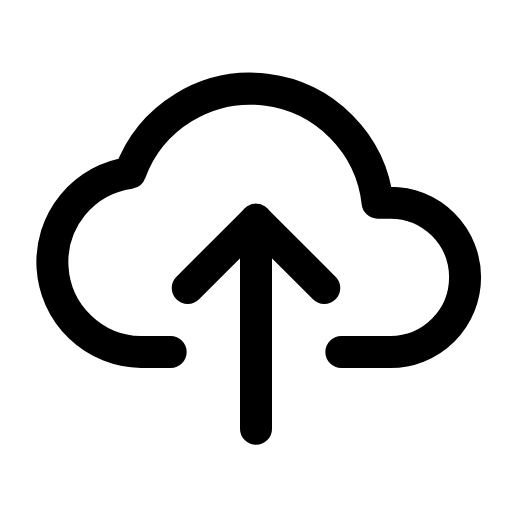
t = 0.00 s
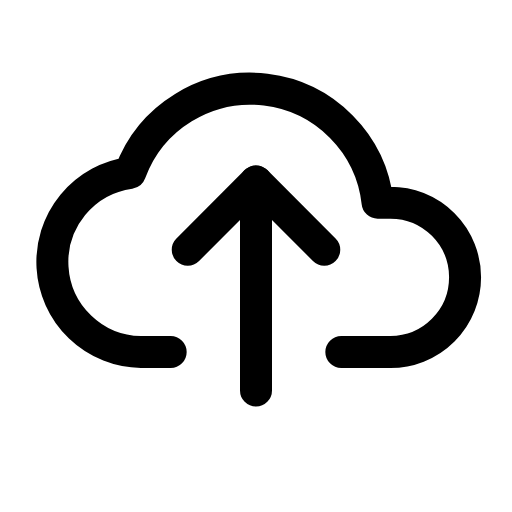
t = 0.24 s
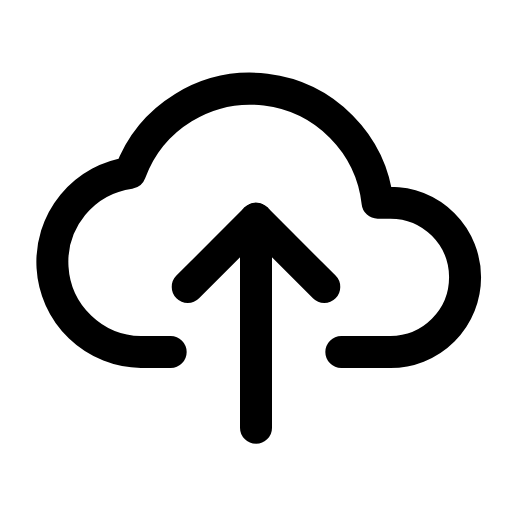
t = 0.47 s
t = 0.68 s: frame unchanged from t = 0.00 s, image omitted
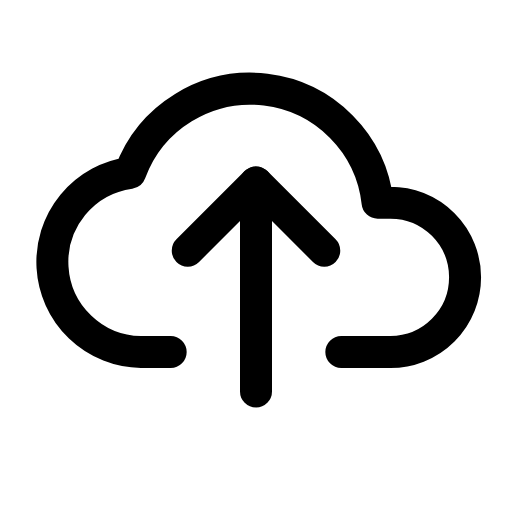
t = 0.95 s
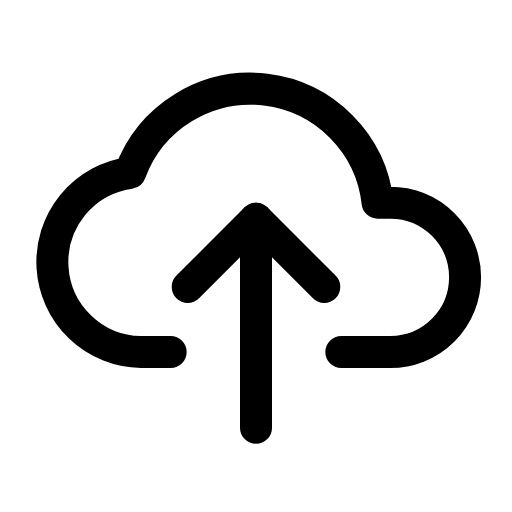
t = 1.16 s

The animated SVG that drew these frames (rendered in a browser with its animation timeline set to each time). Animation: 1 SMIL element (animateTransform=1); one cycle of 1.40 s, repeats indefinitely.

<svg xmlns="http://www.w3.org/2000/svg" width="24" height="24" viewBox="0 0 24 24" fill="none"><g transform="translate(0 -0.5)"><path stroke="currentColor" stroke-width="1.5" stroke-linecap="round" stroke-linejoin="round" fill="none" d="M8 17L6.6 17A4.22 4.22 0 0 1 6.1 8.6A6 6 0 0 1 17.7 10L18.3 10A3.5 3.5 0 0 1 18.3 17L16 17"></path><g><animateTransform attributeName="transform" type="translate" values="0 0;0 -1.8;0 0;0 0;0 -1.8;0 0;0 0" keyTimes="0;0.225;0.45;0.6;0.75;0.9;1" dur="1.4s" repeatCount="indefinite" calcMode="spline" keySplines="0.16 1 0.3 1;0.16 1 0.3 1;0.16 1 0.3 1;0.16 1 0.3 1;0.16 1 0.3 1;0.16 1 0.3 1"/><line stroke="currentColor" stroke-width="1.5" stroke-linecap="round" stroke-linejoin="round" fill="none" x1="12" y1="20.6" x2="12" y2="10.8"></line><path stroke="currentColor" stroke-width="1.5" stroke-linecap="round" stroke-linejoin="round" fill="none" d="M8.8 14L12 10.8L15.2 14"></path></g></g></svg>
